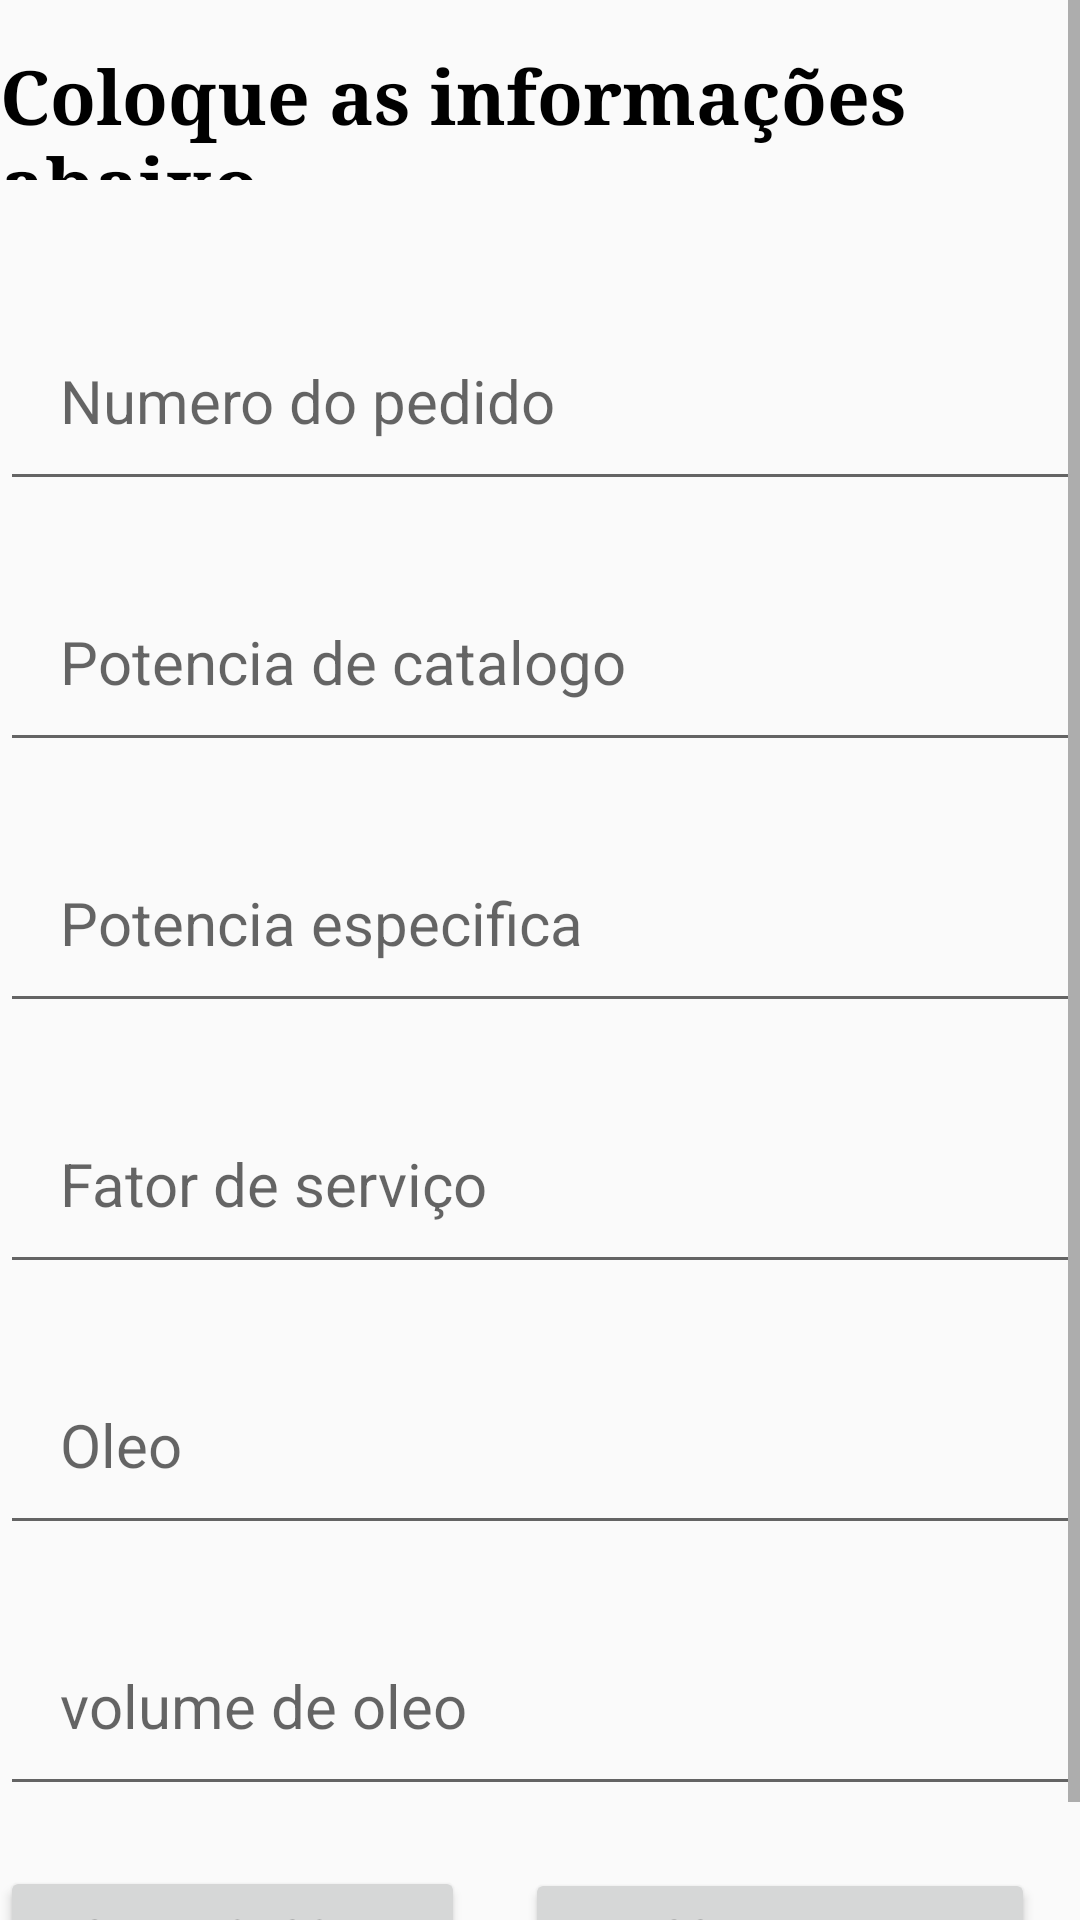

This screen was rendered from an Android layout file. Write that file and the resources it references.
<!-- AndroidManifest.xml: application theme Theme.QRGERATORBETA -->
<!-- res/layout/activity_main.xml -->
<ScrollView xmlns:android="http://schemas.android.com/apk/res/android"
    xmlns:tools="http://schemas.android.com/tools"
    android:layout_width="match_parent"
    android:layout_height="match_parent"
    android:orientation="vertical"
    tools:context=".MainActivity">

    <LinearLayout
        android:layout_width="match_parent"
        android:layout_height="match_parent"
        android:orientation="vertical">

        <TextView
            android:layout_width="wrap_content"
            android:layout_height="45dp"
            android:layout_gravity="center"
            android:layout_marginTop="15dp"
            android:fontFamily="serif"
            android:text="Coloque as informações abaixo"
            android:textAppearance="@style/TextAppearance.AppCompat.Small"
            android:textColor="@color/black"
            android:textSize="25dp"
            android:textStyle="bold" />

        <EditText
            android:id="@+id/EditInfo"
            android:layout_width="match_parent"
            android:layout_height="wrap_content"
            android:layout_marginTop="40dp"
            android:padding="20dp"
            android:hint="Numero do pedido"
            android:inputType="number"
            android:textAllCaps="false"
            android:textSize="20sp"
            />
        <EditText
            android:id="@+id/EditInfo2"
            android:layout_width="match_parent"
            android:layout_height="wrap_content"
            android:layout_marginTop="20dp"
            android:padding="20dp"
            android:hint="Potencia de catalogo"
            android:inputType="textPostalAddress"
            android:textAllCaps="false"
            android:textSize="20sp"
            />

        <EditText
            android:id="@+id/EditInfo3"
            android:layout_width="match_parent"
            android:layout_height="wrap_content"
            android:layout_marginTop="20dp"
            android:hint="Potencia especifica"
            android:inputType="textPostalAddress"
            android:padding="20dp"
            android:textAllCaps="false"
            android:textSize="20sp" />

        <EditText
            android:id="@+id/EditInfo4"
            android:layout_width="match_parent"
            android:layout_height="wrap_content"
            android:layout_marginTop="20dp"
            android:padding="20dp"
            android:inputType="textPostalAddress"
            android:hint="Fator de serviço"
            android:textAllCaps="false"
            android:textSize="20sp"
            />
        <EditText
            android:id="@+id/EditInfo5"
            android:layout_width="match_parent"
            android:layout_height="wrap_content"
            android:layout_marginTop="20dp"
            android:padding="20dp"
            android:inputType="textPostalAddress"
            android:hint="Oleo"
            android:textAllCaps="false"
            android:textSize="20sp"
            />

        <EditText
            android:id="@+id/EditInfo6"
            android:layout_width="match_parent"
            android:layout_height="wrap_content"
            android:layout_marginTop="20dp"
            android:padding="20dp"
            android:inputType="textPostalAddress"
            android:hint="volume de oleo"
            android:textAllCaps="false"
            android:textSize="20sp"
            />

        <LinearLayout
            android:layout_width="match_parent"
            android:layout_height="wrap_content"
            android:orientation="horizontal">

            <Button
                android:id="@+id/BotaoGerar"
                android:layout_width="155dp"
                android:layout_marginTop="20dp"
                android:layout_marginEnd="20dp"
                android:layout_height="45dp"
                android:text="Gerar QRCode"
                />

            <Button
                android:id="@+id/BotaoEscanear"
                android:layout_width="170dp"
                android:layout_marginTop="20dp"
                android:layout_height="60dp"
                android:paddingHorizontal="13dp"
                android:text="Escanear um QRCode"
                />
        </LinearLayout>


    </LinearLayout>
</ScrollView>
<!-- resources referenced by this layout -->
<resources>
  <style name="Theme.QRGERATORBETA" parent="Theme.AppCompat.Light">
          
          <item name="colorPrimary">#FDFDFD</item>
          <item name="colorPrimaryVariant">@color/purple_700</item>
          <item name="colorOnPrimary">@color/white</item>
          
          <item name="colorSecondary">@color/teal_200</item>
          <item name="colorSecondaryVariant">@color/teal_700</item>
          <item name="colorOnSecondary">@color/black</item>
          
          <item name="android:statusBarColor">?attr/colorPrimaryVariant</item>
          
      </style>
  <!-- not gathered from this repository: default colours our renderer supplied (Android Studio template values) -->
  <color name="purple_700">#FF3700B3</color>
  <color name="teal_200">#FF03DAC5</color>
  <color name="teal_700">#FF018786</color>
  <color name="black">#FF000000</color>
  <color name="white">#FFFFFFFF</color>
</resources>
